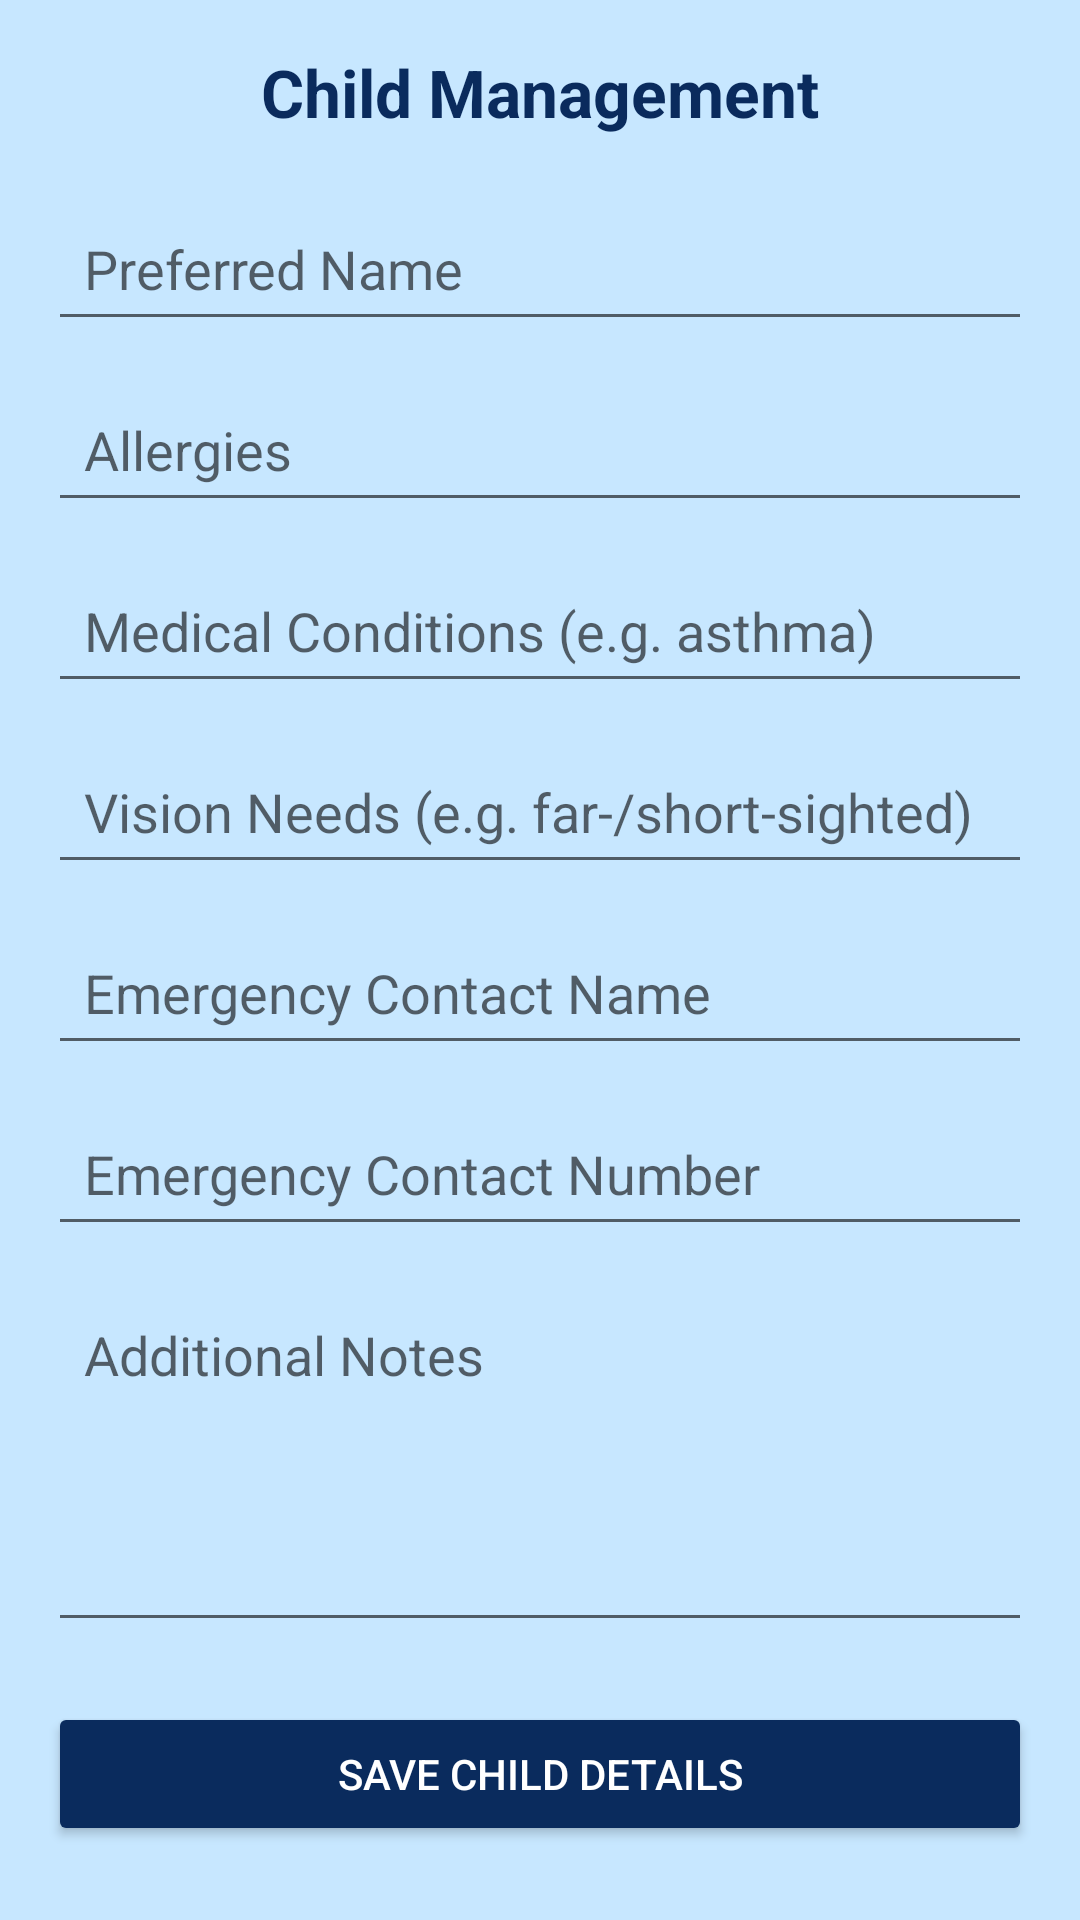

Here is an Android app screen rendered from its layout file. Give the layout XML and the strings, colors and styles it references.
<!-- AndroidManifest.xml: application theme Theme.NurtureNest -->
<!-- res/layout/activity_child_managment.xml -->
<?xml version="1.0" encoding="utf-8"?>
<ScrollView xmlns:android="http://schemas.android.com/apk/res/android"
    xmlns:app="http://schemas.android.com/apk/res-auto"
    xmlns:tools="http://schemas.android.com/tools"
    android:id="@+id/main"
    android:layout_width="match_parent"
    android:layout_height="match_parent"
    android:padding="16dp"
    android:background="?attr/colorBackground"
    tools:context=".ChildManagmentActivity">

    <androidx.constraintlayout.widget.ConstraintLayout
        android:layout_width="match_parent"
        android:layout_height="wrap_content">

        <TextView
            android:id="@+id/tvChildDetailsTitle"
            android:layout_width="0dp"
            android:layout_height="wrap_content"
            android:text="Child Management"
            android:textSize="22sp"
            android:textStyle="bold"
            android:textColor="?attr/colorPrimary"
            android:gravity="center"
            app:layout_constraintTop_toTopOf="parent"
            app:layout_constraintStart_toStartOf="parent"
            app:layout_constraintEnd_toEndOf="parent"/>

        
        <EditText
            android:id="@+id/etSearchChildId"
            android:layout_width="0dp"
            android:layout_height="wrap_content"
            android:hint="Enter Child/Parent ID to search"
            android:padding="12dp"
            android:layout_marginTop="16dp"
            android:visibility="gone"
            app:layout_constraintTop_toBottomOf="@id/tvChildDetailsTitle"
            app:layout_constraintStart_toStartOf="parent"
            app:layout_constraintEnd_toEndOf="parent"/>

        <Button
            android:id="@+id/btnSearchChild"
            android:layout_width="0dp"
            android:layout_height="wrap_content"
            android:text="Search"
            android:visibility="gone"
            android:layout_marginTop="8dp"
            android:backgroundTint="?attr/colorPrimary"
            android:textColor="@android:color/white"
            app:layout_constraintTop_toBottomOf="@id/etSearchChildId"
            app:layout_constraintStart_toStartOf="parent"
            app:layout_constraintEnd_toEndOf="parent"/>

        
        <EditText
            android:id="@+id/etPreferredName"
            android:layout_width="0dp"
            android:layout_height="wrap_content"
            android:hint="Preferred Name"
            android:padding="12dp"
            app:layout_constraintTop_toBottomOf="@id/btnSearchChild"
            app:layout_constraintStart_toStartOf="parent"
            app:layout_constraintEnd_toEndOf="parent"
            android:layout_marginTop="20dp"/>

        <EditText
            android:id="@+id/etAllergies"
            android:layout_width="0dp"
            android:layout_height="wrap_content"
            android:hint="Allergies"
            android:padding="12dp"
            app:layout_constraintTop_toBottomOf="@id/etPreferredName"
            app:layout_constraintStart_toStartOf="parent"
            app:layout_constraintEnd_toEndOf="parent"
            android:layout_marginTop="12dp"/>

        <EditText
            android:id="@+id/etMedicalConditions"
            android:layout_width="0dp"
            android:layout_height="wrap_content"
            android:hint="Medical Conditions (e.g. asthma)"
            android:padding="12dp"
            app:layout_constraintTop_toBottomOf="@id/etAllergies"
            app:layout_constraintStart_toStartOf="parent"
            app:layout_constraintEnd_toEndOf="parent"
            android:layout_marginTop="12dp"/>

        <EditText
            android:id="@+id/etVisionNeeds"
            android:layout_width="0dp"
            android:layout_height="wrap_content"
            android:hint="Vision Needs (e.g. far-/short-sighted)"
            android:padding="12dp"
            app:layout_constraintTop_toBottomOf="@id/etMedicalConditions"
            app:layout_constraintStart_toStartOf="parent"
            app:layout_constraintEnd_toEndOf="parent"
            android:layout_marginTop="12dp"/>

        <EditText
            android:id="@+id/etEmergencyContactName"
            android:layout_width="0dp"
            android:layout_height="wrap_content"
            android:hint="Emergency Contact Name"
            android:padding="12dp"
            app:layout_constraintTop_toBottomOf="@id/etVisionNeeds"
            app:layout_constraintStart_toStartOf="parent"
            app:layout_constraintEnd_toEndOf="parent"
            android:layout_marginTop="12dp"/>

        <EditText
            android:id="@+id/etEmergencyContactNumber"
            android:layout_width="0dp"
            android:layout_height="wrap_content"
            android:hint="Emergency Contact Number"
            android:inputType="phone"
            android:padding="12dp"
            app:layout_constraintTop_toBottomOf="@id/etEmergencyContactName"
            app:layout_constraintStart_toStartOf="parent"
            app:layout_constraintEnd_toEndOf="parent"
            android:layout_marginTop="12dp"/>

        <EditText
            android:id="@+id/etAdditionalNotes"
            android:layout_width="0dp"
            android:layout_height="120dp"
            android:hint="Additional Notes"
            android:gravity="top"
            android:padding="12dp"
            app:layout_constraintTop_toBottomOf="@id/etEmergencyContactNumber"
            app:layout_constraintStart_toStartOf="parent"
            app:layout_constraintEnd_toEndOf="parent"
            android:layout_marginTop="12dp"/>

        <Button
            android:id="@+id/btnSaveChildDetails"
            android:layout_width="0dp"
            android:layout_height="wrap_content"
            android:text="Save Child Details"
            android:backgroundTint="?attr/colorPrimary"
            android:textColor="@android:color/white"
            android:layout_marginTop="20dp"
            app:layout_constraintTop_toBottomOf="@id/etAdditionalNotes"
            app:layout_constraintStart_toStartOf="parent"
            app:layout_constraintEnd_toEndOf="parent"/>

    </androidx.constraintlayout.widget.ConstraintLayout>
</ScrollView>
<!-- resources referenced by this layout -->
<resources>
  <style name="Theme.NurtureNest" parent="Theme.MaterialComponents.DayNight.NoActionBar">
          <item name="colorPrimary">#0A2B5D</item>
          <item name="colorOnPrimary">#FFFFFF</item>
          <item name="colorSurface">#000000</item>
          <item name="colorOnSurface">#FFFFFF</item>
          <item name="colorBackground">#C7E7FF</item>
          <item name="colorOnBackground">#1A1A1A</item>
          <item name="android:windowBackground">#C7E7FF</item>
          <item name="TextColor">#000000</item>
      </style>
</resources>
